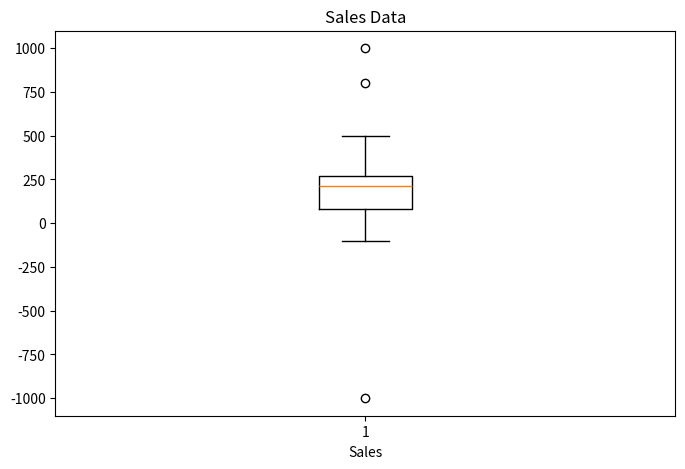

Reproduce this figure in Python.
import matplotlib.pyplot as plt
import numpy as np

#line plot
# x=[1,2,3,4,5]
# y=[2,3,5,7,11]
#
# plt.plot(x,y)
# plt.xlabel('X-axis Label')
# plt.ylabel('Y-axis Label')
# plt.title('Line Plot')
# plt.show()

#Scatter plot
# import matplotlib.pyplot as plt
# x=[1,2,3,4,5]
# y=[2,3,5,7,11]
#
# plt.scatter(x,y)
# plt.xlabel('X-axis Label')
# plt.ylabel('Y-axis Label')
# plt.title('Scatter Plot')
# plt.show()

#Bar plot
# x=['A','B','C','D','E']
# y=[10,15,7,10,12]
#
# plt.bar(x,y)
# plt.xlabel('Categories')
# plt.ylabel('Values')
# plt.title('Bar Plot')
# plt.show()
#
# #Histogram
# import numpy as np
# data=np.random.randn(1000)
# plt.hist(data,bins=3)
# plt.xlabel('Values')
# plt.ylabel('Frequency')
# plt.title('Histogram')
# plt.show()
#
# #piechart
#
# sizes=[15,30,45,10]
# labels=['A','B','C','D']
# plt.pie(sizes,labels=labels,autopct='%1.1f%%')
# plt.title('Pie Chart')
# plt.show()


sales_data = [-1000, -100,-10, 10, 20,30, 100, 150, 120, 180, 200, 210, 220,
              230, 240, 250, 260, 270, 280, 290, 300,500, 800, 1000]
plt.figure(figsize=(8,5))
plt.boxplot(sales_data)
plt.title('Sales Data')
plt.xlabel('Sales')
plt.show()
# q1=np.percentile(sales_data, 25)
# print(q1)
# q3=np.percentile(sales_data, 75)
# print(q3)
# iqr= q3-q1
#
# lower_bound = q1 - 1.5 * iqr
# print(lower_bound)
# upper_bound = q3 + 1.5 * iqr
# print(upper_bound)
# outliers= [i for i in sales_data if i<lower_bound or i> upper_bound]
# print(outliers)
